3-way image classification set "cork_oak_dataset" from GitHub (nteno555/bu-rise-research); label vocabulary: healthy, Biscogniauxia, Phytophthora.

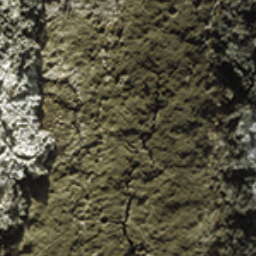
Label: Biscogniauxia

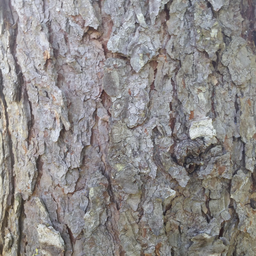
Label: healthy

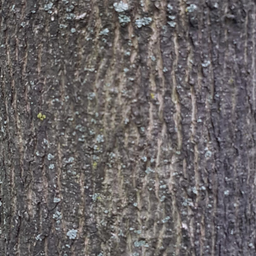
Label: healthy

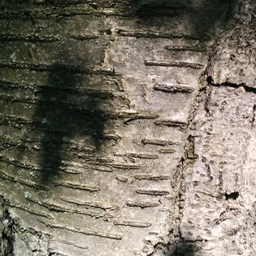
Label: healthy

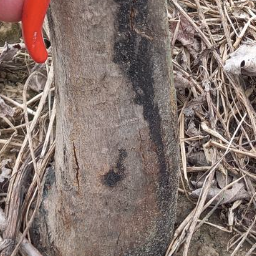
Label: Phytophthora

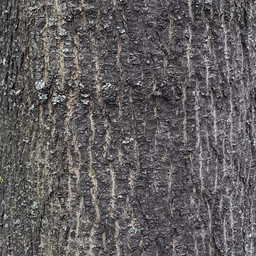
Label: healthy
